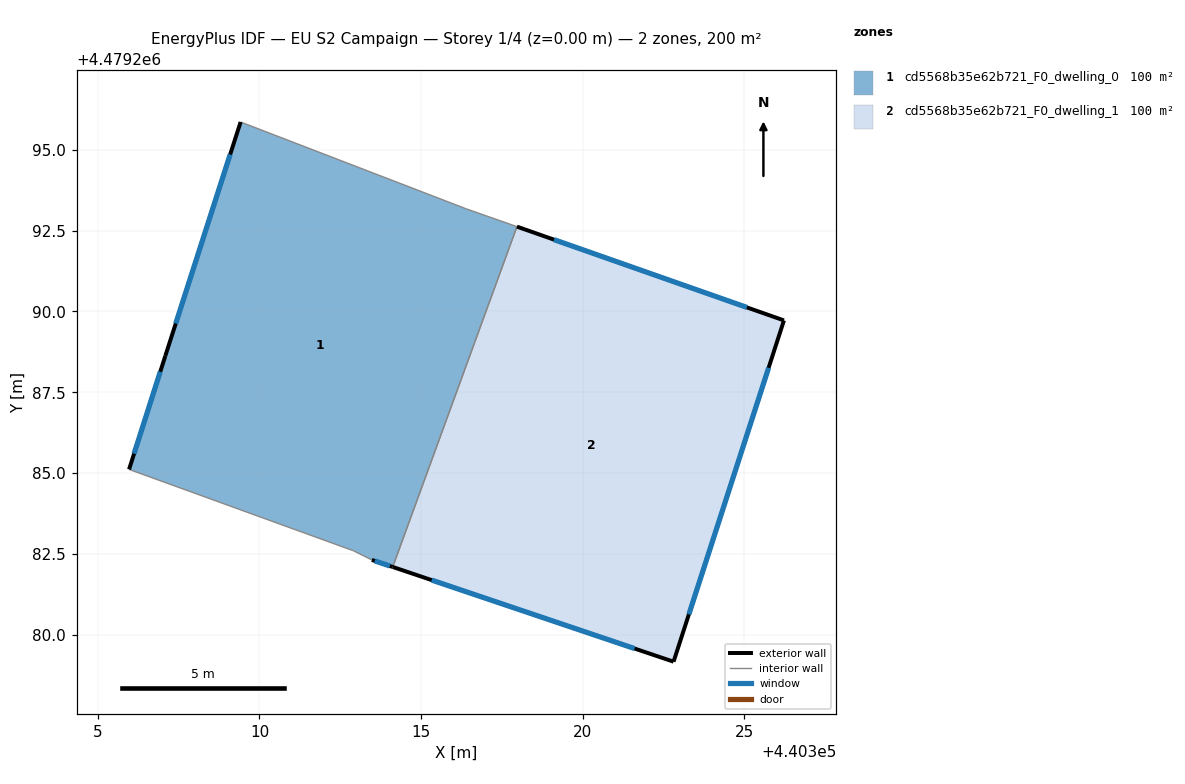
=== STOREY PLAN SPEC (per zone: floor XY polygon, exterior-wall plan segments, windows/doors) ===
zone 1: cd5568b35e62b721_F0_dwelling_0  (100.0 m²)
  floor: (440316.40, 4479293.18) (440317.97, 4479292.63) (440314.12, 4479282.09) (440313.48, 4479282.31) (440312.91, 4479282.59) (440305.97, 4479285.11) (440307.09, 4479288.62) (440309.42, 4479295.86)
  exterior wall: (440307.09, 4479288.62) – (440305.97, 4479285.11)  [3.7 m]
    window: (440306.93, 4479288.14) – (440306.12, 4479285.60)  [5.8 m²]
  exterior wall: (440309.42, 4479295.86) – (440307.09, 4479288.62)  [7.6 m]
    window: (440309.09, 4479294.86) – (440307.41, 4479289.63)  [11.9 m²]
  exterior wall: (440313.48, 4479282.31) – (440314.12, 4479282.09)  [0.7 m]
    window: (440313.57, 4479282.28) – (440314.03, 4479282.12)  [1.1 m²]
  interior walls: 5
zone 2: cd5568b35e62b721_F0_dwelling_1  (100.0 m²)
  floor: (440326.23, 4479289.72) (440322.82, 4479279.16) (440314.12, 4479282.09) (440317.97, 4479292.63)
  exterior wall: (440326.23, 4479289.72) – (440317.97, 4479292.63)  [8.8 m]
    window: (440325.09, 4479290.13) – (440319.12, 4479292.22)  [13.7 m²]
  exterior wall: (440322.82, 4479279.16) – (440326.23, 4479289.72)  [11.1 m]
    window: (440323.29, 4479280.63) – (440325.76, 4479288.26)  [17.4 m²]
  exterior wall: (440314.12, 4479282.09) – (440322.82, 4479279.16)  [9.2 m]
    window: (440315.33, 4479281.69) – (440321.61, 4479279.57)  [14.4 m²]
  interior walls: 1

=== DERIVED (storey summary) ===
Building: EU S2 Campaign
Storey: 1 of 4  (floor level z = 0.00 m)
Storey gross floor area: 200.0 m²
Zones on this storey: 2
  - cd5568b35e62b721_F0_dwelling_0: floor 100.0 m²; exterior wall 12.0 m (35.9 m²); 3 window(s) 18.7 m²; WWR 52.2%
  - cd5568b35e62b721_F0_dwelling_1: floor 100.0 m²; exterior wall 29.0 m (87.1 m²); 3 window(s) 45.5 m²; WWR 52.2%
Zone adjacency (shared interzone walls):
  - cd5568b35e62b721_F0_dwelling_0 ↔ cd5568b35e62b721_F0_dwelling_1